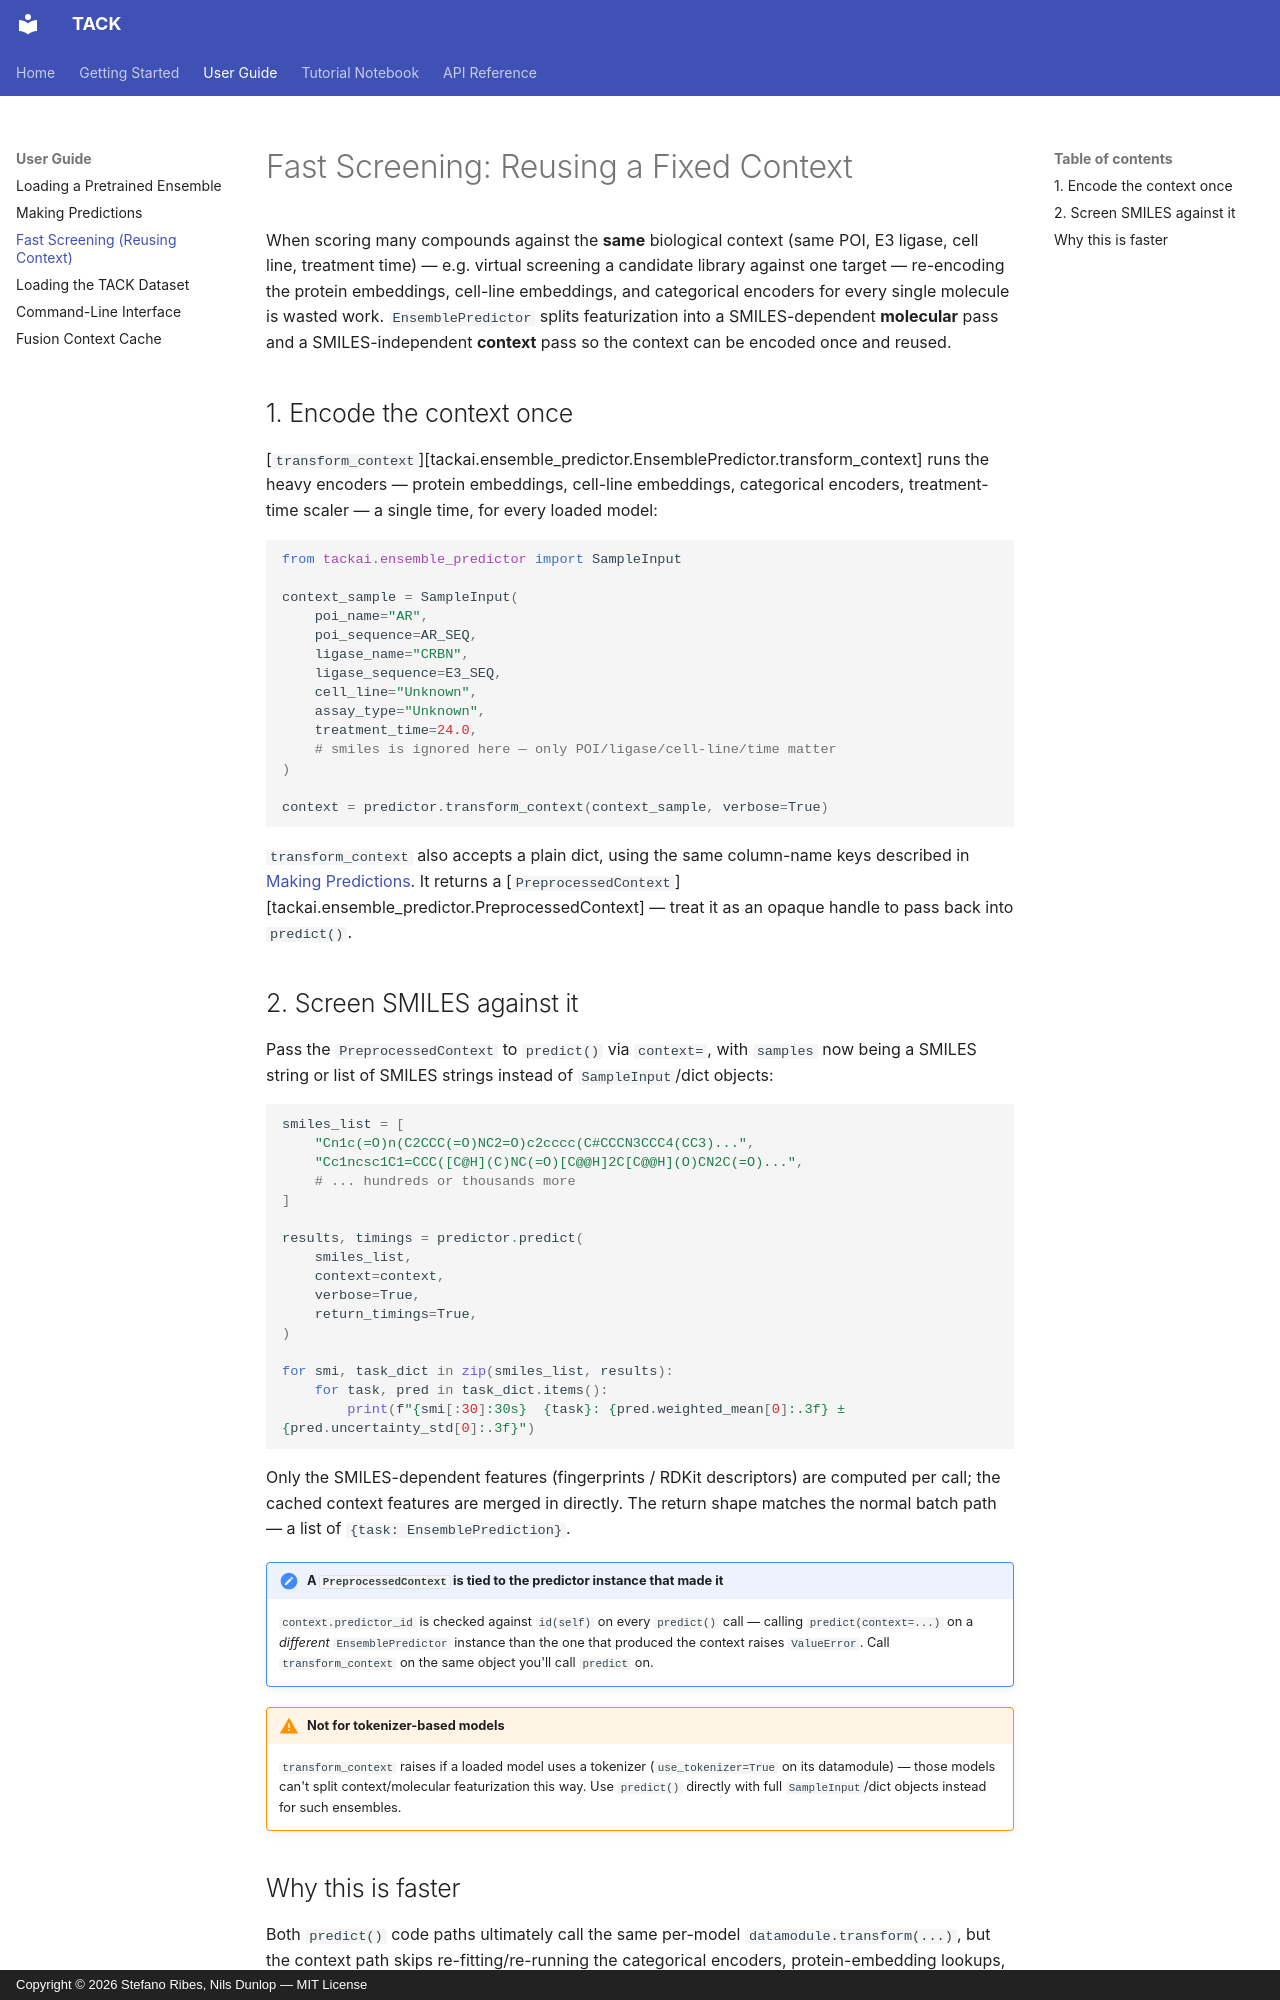

repository: ribesstefano/TACK · page: guide/screening/index.html · generator: mkdocs · copyright: Copyright © 2026 Stefano Ribes, Nils Dunlop — MIT License

# Fast Screening: Reusing a Fixed Context

When scoring many compounds against the **same** biological context (same
POI, E3 ligase, cell line, treatment time) — e.g. virtual screening a
candidate library against one target — re-encoding the protein embeddings,
cell-line embeddings, and categorical encoders for every single molecule is
wasted work. `EnsemblePredictor` splits featurization into a SMILES-dependent
**molecular** pass and a SMILES-independent **context** pass so the context
can be encoded once and reused.

## 1. Encode the context once

[`transform_context`][tackai.ensemble_predictor.EnsemblePredictor.transform_context]
runs the heavy encoders — protein embeddings, cell-line embeddings,
categorical encoders, treatment-time scaler — a single time, for every
loaded model:

```python
from tackai.ensemble_predictor import SampleInput

context_sample = SampleInput(
    poi_name="AR",
    poi_sequence=AR_SEQ,
    ligase_name="CRBN",
    ligase_sequence=E3_SEQ,
    cell_line="Unknown",
    assay_type="Unknown",
    treatment_time=24.0,
    # smiles is ignored here — only POI/ligase/cell-line/time matter
)

context = predictor.transform_context(context_sample, verbose=True)
```

`transform_context` also accepts a plain dict, using the same column-name
keys described in [Making Predictions](making-predictions.md). It returns a
[`PreprocessedContext`][tackai.ensemble_predictor.PreprocessedContext] —
treat it as an opaque handle to pass back into `predict()`.

## 2. Screen SMILES against it

Pass the `PreprocessedContext` to `predict()` via `context=`, with `samples`
now being a SMILES string or list of SMILES strings instead of
`SampleInput`/dict objects:

```python
smiles_list = [
    "Cn1c(=O)n(C2CCC(=O)NC2=O)c2cccc(C#CCCN3CCC4(CC3)...",
    "Cc1ncsc1C1=CCC([C@H](C)NC(=O)[C@@H]2C[C@@H](O)CN2C(=O)...",
    # ... hundreds or thousands more
]

results, timings = predictor.predict(
    smiles_list,
    context=context,
    verbose=True,
    return_timings=True,
)

for smi, task_dict in zip(smiles_list, results):
    for task, pred in task_dict.items():
        print(f"{smi[:30]:30s}  {task}: {pred.weighted_mean[0]:.3f} ± {pred.uncertainty_std[0]:.3f}")
```

Only the SMILES-dependent features (fingerprints / RDKit descriptors) are
computed per call; the cached context features are merged in directly. The
return shape matches the normal batch path — a list of `{task: EnsemblePrediction}`.

!!! note "A `PreprocessedContext` is tied to the predictor instance that made it"
    `context.predictor_id` is checked against `id(self)` on every `predict()`
    call — calling `predict(context=...)` on a *different* `EnsemblePredictor`
    instance than the one that produced the context raises `ValueError`. Call
    `transform_context` on the same object you'll call `predict` on.

!!! warning "Not for tokenizer-based models"
    `transform_context` raises if a loaded model uses a tokenizer
    (`use_tokenizer=True` on its datamodule) — those models can't split
    context/molecular featurization this way. Use `predict()` directly with
    full `SampleInput`/dict objects instead for such ensembles.
